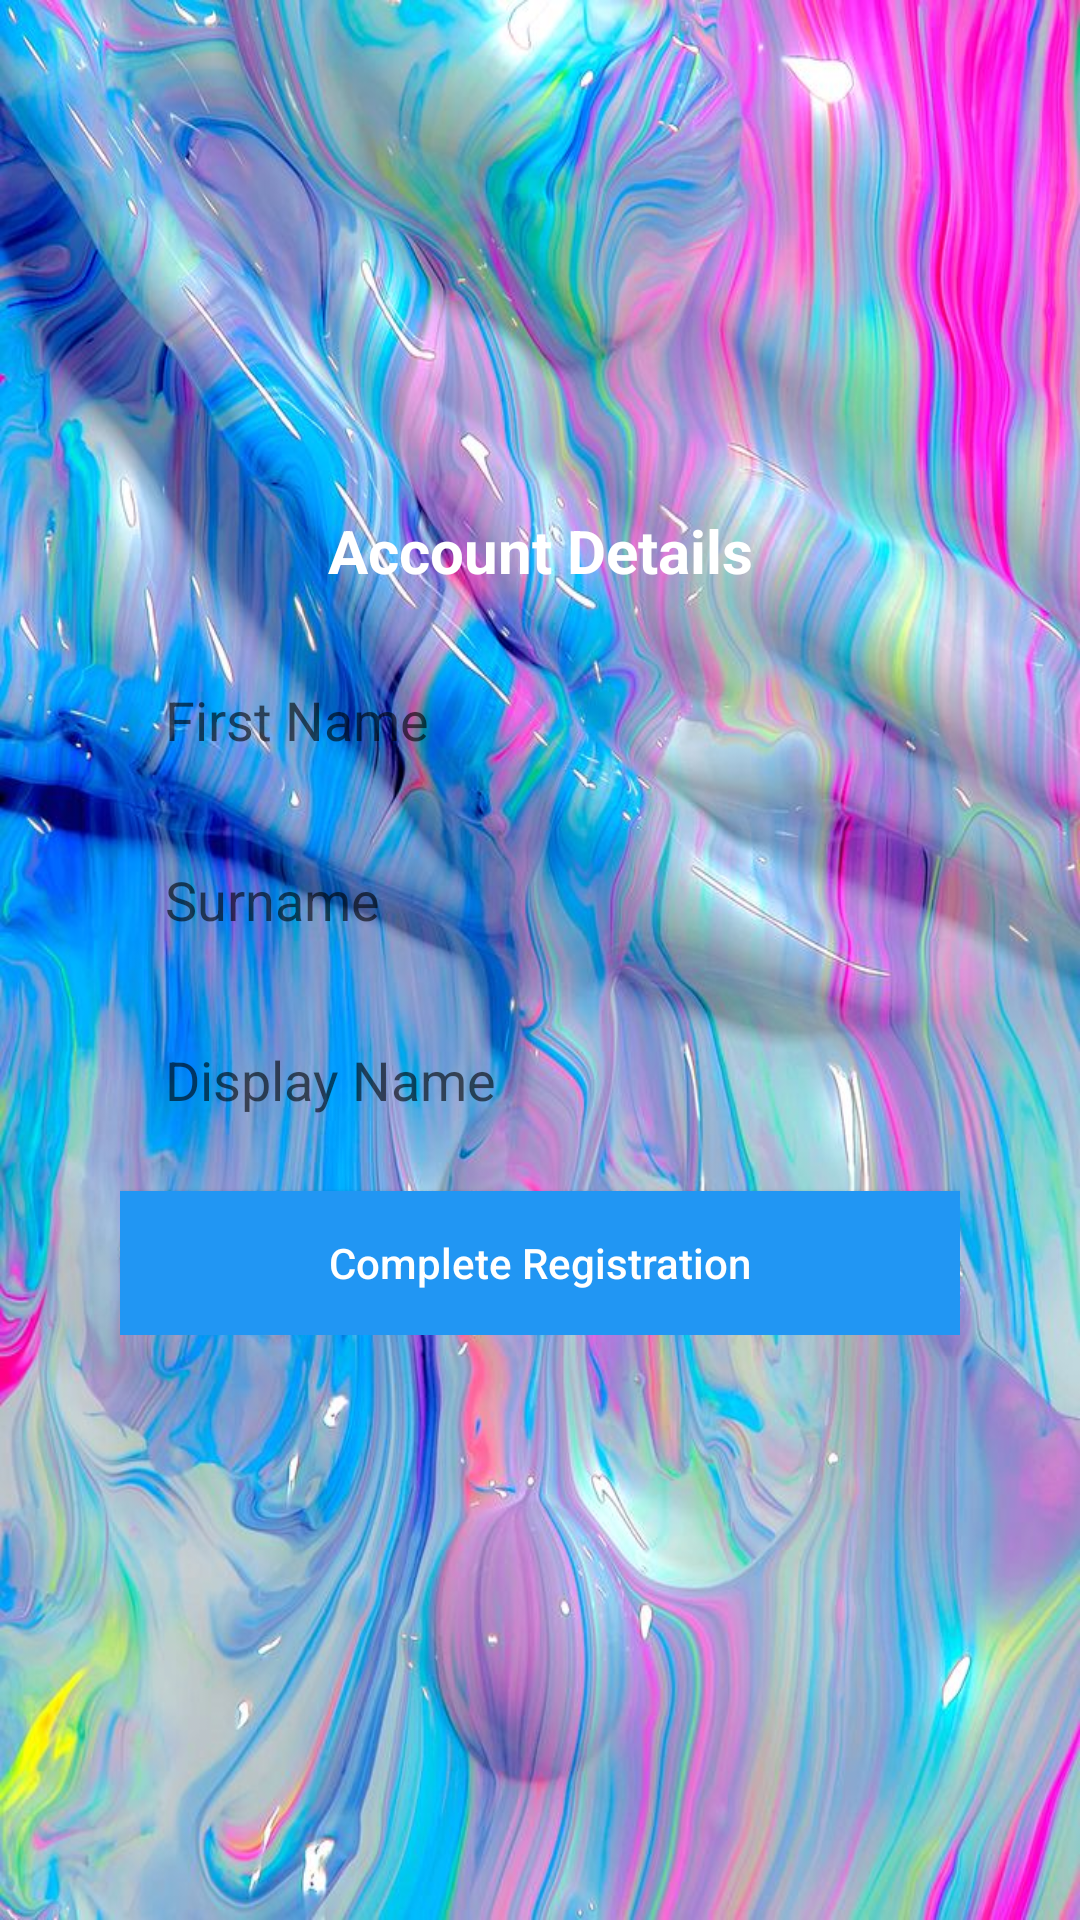

Produce the Android XML layout that renders to this screen, including the resource entries it uses.
<!-- AndroidManifest.xml: application theme AppTheme -->
<!-- res/layout/activity_account_details.xml -->
<?xml version="1.0" encoding="utf-8"?>
<LinearLayout xmlns:android="http://schemas.android.com/apk/res/android"
    xmlns:tools="http://schemas.android.com/tools"
    android:id="@+id/activity_register"
    android:layout_width="match_parent"
    android:layout_height="match_parent"
    android:background="@drawable/background_r"
    android:orientation="vertical"
    android:padding="40dp"
    tools:context="com.evoke.central.evokecentral.Registration">

    <ScrollView
        android:layout_width="match_parent"
        android:layout_height="wrap_content">


        <LinearLayout
            android:layout_width="match_parent"
            android:layout_height="wrap_content"
            android:orientation="vertical">


            <ImageView
                android:id="@+id/imageView2"
                android:layout_width="120dp"
                android:layout_height="120dp"
                android:layout_gravity="center"
                android:src="@drawable/ic_launcher" />


            <TextView
                android:layout_width="match_parent"
                android:layout_height="wrap_content"
                android:id="@+id/accdet"
                android:text="@string/accdets"
                android:textColor="@color/white"
                android:textStyle="bold"
                android:textAlignment="center"
                android:padding="10dp"
                android:textSize="20dp"/>


            <EditText
                android:id="@+id/mFirstName"
                android:layout_width="match_parent"
                android:layout_height="50dp"
                android:layout_marginTop="10dp"
                android:background="@drawable/input_background"
                android:hint="@string/firstn"
                android:inputType="textEmailAddress"
                android:padding="15dp" />

            <EditText
                android:id="@+id/mSurname"
                android:layout_width="match_parent"
                android:layout_height="50dp"
                android:layout_marginTop="10dp"
                android:background="@drawable/input_background"
                android:hint="@string/lastn"
                android:inputType="textEmailAddress"
                android:padding="15dp" />

            <EditText
                android:id="@+id/mDisplayName"
                android:layout_width="match_parent"
                android:layout_height="50dp"
                android:layout_marginTop="10dp"
                android:background="@drawable/input_background"
                android:hint="@string/displayn"
                android:inputType="textEmailAddress"
                android:padding="15dp" />

            <Button
                android:id="@+id/mRegister2"
                android:layout_width="match_parent"
                android:layout_height="wrap_content"
                android:layout_marginTop="10dp"
                android:background="@color/blue"
                android:text="@string/update"
                android:textAllCaps="false"
                android:textColor="@color/white" />

        </LinearLayout>

    </ScrollView>

</LinearLayout>
<!-- resources referenced by this layout -->
<resources>
  <color name="blue">#2196f3</color>
  <color name="white">#ffffff</color>
  <!-- drawable background_r: jpg bitmap (drawable, 147067 bytes) -->
  <!-- drawable ic_launcher: png bitmap (mipmap-hdpi, 2770 bytes) -->
  <string name="accdets">Account Details</string>
  <string name="displayn">Display Name</string>
  <string name="firstn">First Name</string>
  <string name="lastn">Surname</string>
  <string name="update">Complete Registration</string>
  <style name="AppTheme" parent="Theme.AppCompat.Light.DarkActionBar">
          
          <item name="colorPrimary">@color/colorPrimary</item>
          <item name="colorPrimaryDark">@color/colorPrimaryDark</item>
          <item name="colorAccent">@color/colorAccent</item>
      </style>
  <color name="colorPrimary">#001e44</color>
  <color name="colorPrimaryDark">#117CC9</color>
  <color name="colorAccent">#FFCB2B</color>
</resources>
